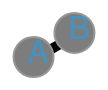
D3 v4 page, settled after 480 driven frames (8 s of simulated time); the page loaded 1 data file(s).


// ── ../network.js
// Reusable network visualization
// Ishan Saksena
// INFO474, Spring 2017

var network = function() {
    // Defaults for graph
    var width = 960,
        height = 500;
    margin = {
        top: 10,
        bottom: 40,
        left: 30,
        right: 30,
    };

    // Defaults for elements in the graph
    var linkStroke = "#969696",
        linkStrokeWidth = '3px',
        nodeRadius = 20,
        nodeFill = "#d9d9d9",
        nodeStroke = "#969696",
        nodeStrokeWidth = "2px",
        fontSize = '20px',
        textFill = "#4393c3";

    // D3 Physics simulation
    var simulation = d3.forceSimulation()
    .force("link", d3.forceLink().id(function(d) { return d.id; }))
    .force("charge", d3.forceManyBody().strength(-400))
    .force("center", d3.forceCenter(width / 2, height / 2))
    .alphaTarget(1);
    

    var viz = function(selection) {
        selection.each(function(graph) {

            var ele = d3.select(this);
            var svg = ele.selectAll("svg").data([graph]);

            svg.attr('width', width).attr('height', height);
            console.log("Visualizing");
            simulation = d3.forceSimulation()
                .force("link", d3.forceLink().id(function(d) { return d.id; }))
                .force("charge", d3.forceManyBody().strength(-400))
                .force("center", d3.forceCenter(width / 2, height / 2));

            // Height/width of the drawing area itself
            var chartHeight = height - margin.bottom - margin.top;
            var chartWidth = width - margin.left - margin.right;

            graph.links.forEach(function(d){
                d.source = d.source_id;    
                d.target = d.target_id;
            });
            
            
            // Restart the simulation from scratch.
            function restart() {
                
                // Render links between nodes
                var link = svg.append("g")
                .attr('class', 'link')
                .style("stroke", linkStroke)
                .style('stroke-width', linkStrokeWidth)
                .selectAll("line")
                .data(graph.links)
                .enter().append("line");
                
                
                // Render nodes
                var node = svg.append("g")
                .attr("class", "nodes")
                .selectAll("circle")
                .data(graph.nodes)
                .enter().append("circle")
                .attr("r", 6)
                .call(d3.drag()
                      .on("start", dragstarted)
                      .on("drag", dragged)
                      .on("end", dragended));
                
                // Labels on the nodes
                var label = svg.append("g")
                .attr("class", "labels")
                .selectAll("text")
                .data(graph.nodes)
                .enter().append("text")
                .attr("class", "label")
                .text(function(d) { return d.name; });
                
                simulation
                    .nodes(graph.nodes)
                    .on("tick", ticked);

                simulation.force("link")
                    .links(graph.links);
                
                // Render links, nodes and labels on every tick
                function ticked() {

                    link
                        .attr("x1", function(d) { return d.source.x; })
                        .attr("y1", function(d) { return d.source.y; })
                        .attr("x2", function(d) { return d.target.x; })
                        .attr("y2", function(d) { return d.target.y; })
                        .attr('stroke', linkStroke)
                        .attr('stroke-width', linkStrokeWidth);

                    node
                        .attr("r", nodeRadius)
                        .style("fill", nodeFill)
                        .style("stroke", nodeStroke)
                        .style("stroke-width", nodeStrokeWidth)
                        .attr("cx", function (d) { return d.x+6; })
                        .attr("cy", function(d) { return d.y-6; });

                    label
                        .attr("x", function(d) { return d.x; })
                        .attr("y", function (d) { return d.y; })
                        .style("font-size", fontSize)
                        .style("fill", textFill);
                }
            }
            
            d3.selectAll('.nodes').remove();
            d3.selectAll('.link').remove();
            d3.selectAll('.labels').remove();

            // Restart the simulation everytime the data is changed.
            restart();
        });
    }

    // Interactions for dragging nodes
    function dragstarted(d) {
        if (!d3.event.active) simulation.alphaTarget(0.3).restart();
        d.fx = d.x;
        d.fy = d.y;
    }

    function dragged(d) {
        d.fx = d3.event.x;
        d.fy = d3.event.y;
    }

    function dragended(d) {
        if (!d3.event.active) simulation.alphaTarget(1);
        d.fx = null;
        d.fy = null;
    }

    // Getter/setter methods to change default values
    viz.height = function(value) {
        if (!arguments.length) return height;
        height = value;
        return viz;
    };

    viz.width = function(value) {
        if (!arguments.length) return width;
        width = value;
        return viz;
    };

    viz.linkStroke = function(value) {
        if (!arguments.length) return linkStroke;
        linkStroke = value;
        return viz;
    };

    viz.linkStrokeWidth = function(value) {
        if (!arguments.length) return linkStrokeWidth;
        linkStrokeWidth = value;
        return viz;
    };

    viz.nodeRadius = function(value) {
        if (!arguments.length) return nodeRadius;
        nodeRadius = value;
        return viz;
    };

    viz.nodeFill = function(value) {
        if (!arguments.length) return nodeFill;
        nodeFill = value;
        return viz;
    };

    viz.nodeStroke = function(value) {
        if (!arguments.length) return nodeStroke;
        nodeStroke = value;
        return viz;
    };

    viz.nodeStrokeWidth = function(value) {
        if (!arguments.length) return nodeStrokeWidth;
        nodeStrokeWidth = value;
        return viz;
    };

    viz.fontSize = function(value) {
        if (!arguments.length) return fontSize;
        fontSize = value;
        return viz;
    };

    viz.textFill = function(value) {
        if (!arguments.length) return textFill;
        textFill = value;
        return viz;
    };
    return viz;
}
// ── js/main.js
// Example usage of reusable network visualization

$(function() {
    var width = 960, height = 500;
    var div = d3.select('#vis');
    
    // The SVG you want to render the graph in. 
    var svg = div.append('svg')
    .attr('width', width)
    .attr('height', height);
    
    d3.json("data.json", function(error, graph) {
        /* Prepare you data here. */
        
        if (error) throw error;
        
        // Pass in the element to render the graph in and the data.
        var net = network().width(600).height(500);
        var chart = d3.select("#vis").data([graph]).call(net);
        
        // Changing default values
        // Can also be done before calling net(svg, graph) to render the graph
        // Can be chained

        setTimeout(function(){ 
            console.log("Updating"); 
            graph = {"nodes": [graph.nodes[0], graph.nodes[1]], "links": [graph.links[0]]};
            chart = d3.select("#vis").data([graph]).call(net);
            net.nodeFill("rgb(125, 125, 125)");
            net.linkStrokeWidth(10);
            net.linkStroke("black");
            net.fontSize(32);
            //net.strength(-20);
        }, 2000);
        
    });
});

### data: data.json
{
 "nodes": [
  {
   "id": 1,
   "name": "A"
  },
  {
   "id": 2,
   "name": "B"
  },
  {
   "id": 3,
   "name": "C"
  },
  {
   "id": 4,
   "name": "D"
  },
  {
   "id": 5,
   "name": "E"
  },
  {
   "id": 6,
   "name": "F"
  },
  {
   "id": 7,
   "name": "G"
  },
  {
   "id": 8,
   "name": "H"
  },
  "... 2 more items"
 ],
 "links": [
  {
   "source_id": 1,
   "target_id": 2
  },
  {
   "source_id": 1,
   "target_id": 5
  },
  {
   "source_id": 1,
   "target_id": 6
  },
  {
   "source_id": 2,
   "target_id": 3
  },
  {
   "source_id": 2,
   "target_id": 7
  },
  {
   "source_id": 3,
   "target_id": 4
  },
  {
   "source_id": 8,
   "target_id": 3
  },
  {
   "source_id": 4,
   "target_id": 5
  },
  "... 2 more items"
 ]
}